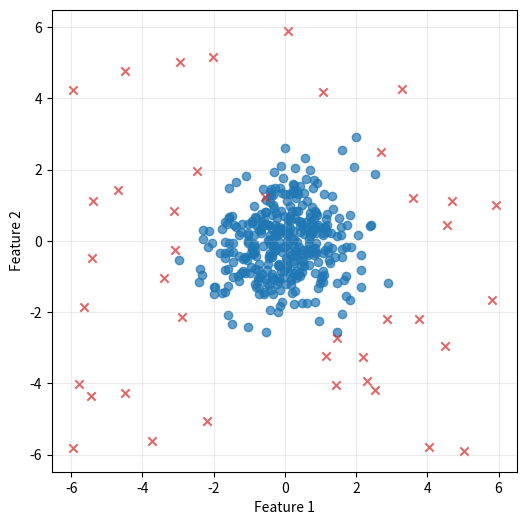

Recreate this plot in Python. (Note: this script raises an exception after producing the figure.)
from pathlib import Path
import numpy as np
import matplotlib
matplotlib.use("Agg")
import matplotlib.pyplot as plt


def generate_data(
    n_train: int,
    n_test: int,
    n_features: int,
    contamination: float,
    random_state: int,
):
    rng = np.random.default_rng(random_state)

    def make_split(size: int):
        n_outliers = round(size * contamination)
        n_normal = size - n_outliers
        normal = rng.normal(0, 1, (n_normal, n_features))
        outliers = rng.uniform(-6, 6, (n_outliers, n_features))
        features = np.vstack((normal, outliers))
        labels = np.concatenate(
            (np.zeros(n_normal, dtype=int), np.ones(n_outliers, dtype=int))
        )
        order = rng.permutation(size)
        return features[order], labels[order]

    X_train, y_train = make_split(n_train)
    X_test, y_test = make_split(n_test)
    return X_train, X_test, y_train, y_test


CONTAMINATION = 0.1
N_TRAIN = 400
N_TEST = 100
N_FEATURES = 2


def main() -> None:
    X_train, _, y_train, _ = generate_data(
        n_train=N_TRAIN,
        n_test=N_TEST,
        n_features=N_FEATURES,
        contamination=CONTAMINATION,
        random_state=42,
    )

    normal = y_train == 0
    outlier = y_train == 1

    figure, axes = plt.subplots(figsize=(6, 6))
    axes.scatter(
        X_train[normal, 0],
        X_train[normal, 1],
        c="tab:blue",
        label="Normal",
        alpha=0.7,
    )
    
    axes.scatter(
        X_train[outlier, 0],
        X_train[outlier, 1],
        c="tab:red",
        label="Outlier",
        alpha=0.7,
        marker="x",
    )
    axes.set_xlabel("Feature 1")
    axes.set_ylabel("Feature 2")
    axes.grid(alpha=0.25)

    output_path = Path(__file__).with_name("ex1.png")
    figure.savefig(output_path)


if __name__ == "__main__":
    main()
